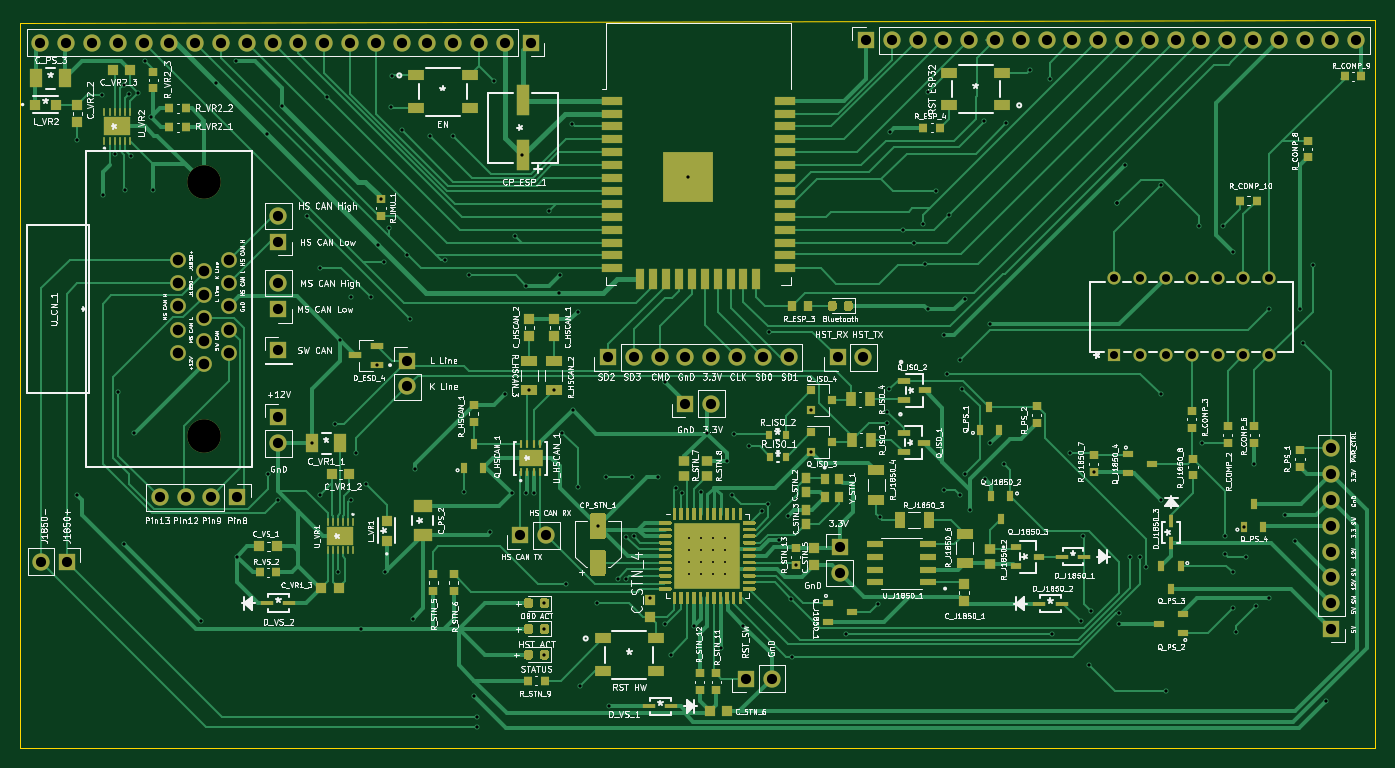
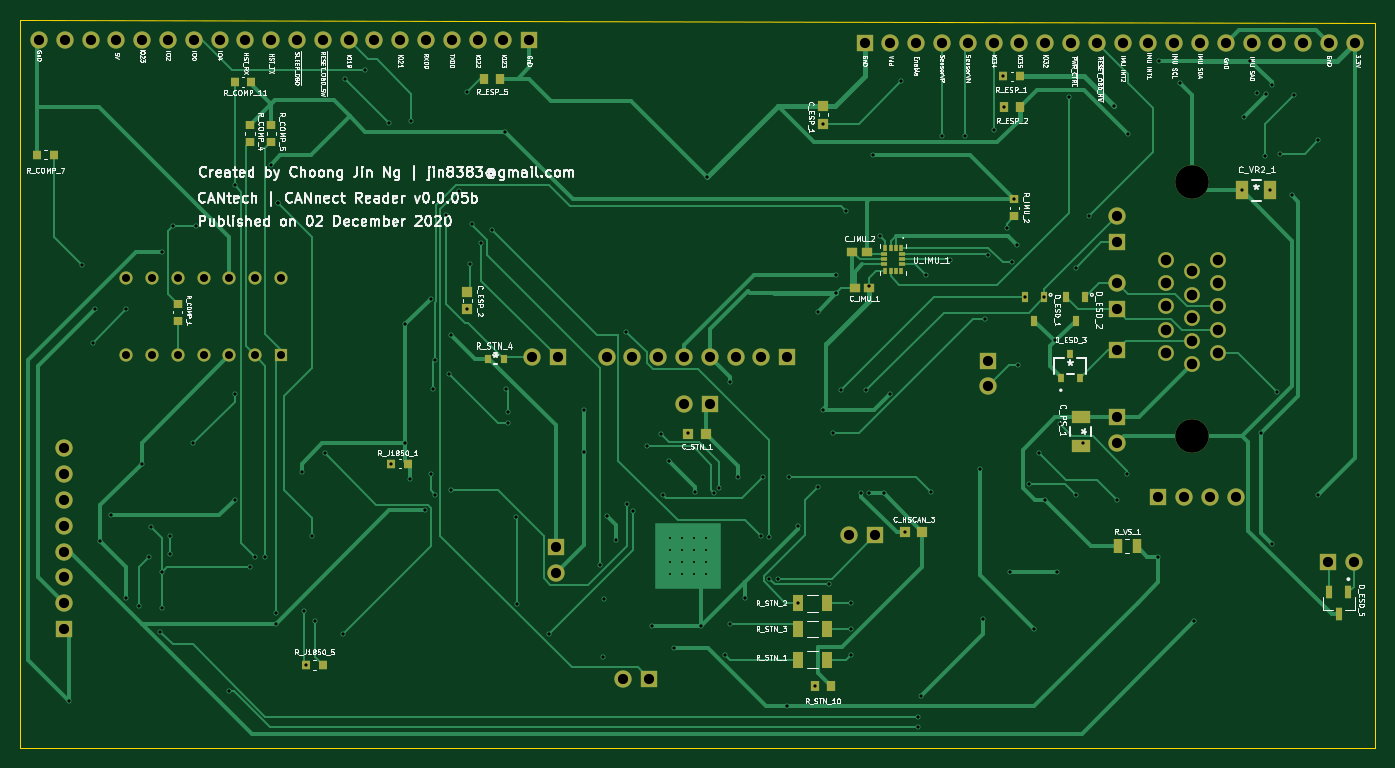
Circuit board: 13 layer files. Board 133.4 x 71.6 mm.
- bottom_copper: Reader-B_Cu.gbr (48100 bytes)
- bottom_mask: Reader-B_Mask.gbr (7090 bytes)
- paste: Reader-B_Paste.gbr (3598 bytes)
- bottom_silk: Reader-B_SilkS.gbr (130668 bytes)
- outline: Reader-Edge_Cuts.gbr (690 bytes)
- top_copper: Reader-F_Cu.gbr (109044 bytes)
- top_mask: Reader-F_Mask.gbr (32424 bytes)
- paste: Reader-F_Paste.gbr (38401 bytes)
- top_silk: Reader-F_SilkS.gbr (260767 bytes)
- inner_copper: Reader-In1_Cu.gbr (396688 bytes)
- inner_copper: Reader-In2_Cu.gbr (323203 bytes)
- drill: Reader-NPTH.drl (273 bytes)
- drill: Reader-PTH.drl (5759 bytes)

=== bottom_copper: Reader-B_Cu.gbr (48100 bytes, source omitted) ===
=== bottom_mask: Reader-B_Mask.gbr (7090 bytes, source omitted) ===
=== paste: Reader-B_Paste.gbr ===
%TF.GenerationSoftware,KiCad,Pcbnew,(5.1.7)-1*%
%TF.CreationDate,2020-12-02T23:54:22-08:00*%
%TF.ProjectId,Reader,52656164-6572-42e6-9b69-6361645f7063,0.0.05b*%
%TF.SameCoordinates,Original*%
%TF.FileFunction,Paste,Bot*%
%TF.FilePolarity,Positive*%
%FSLAX46Y46*%
G04 Gerber Fmt 4.6, Leading zero omitted, Abs format (unit mm)*
G04 Created by KiCad (PCBNEW (5.1.7)-1) date 2020-12-02 23:54:22*
%MOMM*%
%LPD*%
G01*
G04 APERTURE LIST*
%ADD10R,0.810000X0.980000*%
%ADD11R,0.790000X0.930000*%
%ADD12R,1.000000X1.100000*%
%ADD13R,1.100000X1.000000*%
%ADD14R,1.010000X0.930000*%
%ADD15R,1.799996X1.299998*%
%ADD16R,1.299998X1.799996*%
%ADD17R,0.600000X1.000000*%
%ADD18R,0.568000X0.903199*%
%ADD19R,0.600000X1.230000*%
%ADD20R,0.930000X0.790000*%
%ADD21R,1.080000X1.680000*%
%ADD22R,0.700000X0.800000*%
%ADD23R,0.920000X1.380000*%
%ADD24R,0.350000X0.600000*%
%ADD25R,0.600000X0.350000*%
G04 APERTURE END LIST*
D10*
%TO.C,R_STN_10*%
X139945000Y-123444000D03*
X141487000Y-123444000D03*
%TD*%
D11*
%TO.C,R_COMP_7*%
X218053500Y-71183500D03*
X216413500Y-71183500D03*
%TD*%
D12*
%TO.C,C_ESP_1*%
X140652500Y-68096500D03*
X140652500Y-66396500D03*
%TD*%
%TO.C,C_ESP_2*%
X175704500Y-86384500D03*
X175704500Y-84684500D03*
%TD*%
D13*
%TO.C,C_HSCAN_3*%
X130912500Y-108331000D03*
X132612500Y-108331000D03*
%TD*%
D14*
%TO.C,C_IMU_1*%
X136133500Y-84264500D03*
X137551500Y-84264500D03*
%TD*%
%TO.C,C_IMU_2*%
X137805500Y-80708500D03*
X136387500Y-80708500D03*
%TD*%
D15*
%TO.C,C_PS_1*%
X115316000Y-99827996D03*
X115316000Y-97028000D03*
%TD*%
D13*
%TO.C,C_STN_1*%
X152248500Y-98615500D03*
X153948500Y-98615500D03*
%TD*%
D16*
%TO.C,C_VR2_1*%
X96644002Y-74676000D03*
X99443998Y-74676000D03*
%TD*%
D17*
%TO.C,D_ESD_1*%
X119888000Y-87510000D03*
X120838000Y-85210000D03*
X118938000Y-85210000D03*
%TD*%
%TO.C,D_ESD_2*%
X114874000Y-85210000D03*
X116774000Y-85210000D03*
X115824000Y-87510000D03*
%TD*%
D18*
%TO.C,D_ESD_3*%
X117282001Y-93141800D03*
X115381999Y-93141800D03*
X116332000Y-90754200D03*
%TD*%
D19*
%TO.C,D_ESD_5*%
X89916000Y-116376000D03*
X90866000Y-114256000D03*
X88966000Y-114256000D03*
%TD*%
D20*
%TO.C,R_COMP_5*%
X195008500Y-68268000D03*
X195008500Y-69908000D03*
%TD*%
%TO.C,R_COMP_1*%
X204216000Y-87492000D03*
X204216000Y-85852000D03*
%TD*%
%TO.C,R_COMP_4*%
X197104000Y-68268000D03*
X197104000Y-69908000D03*
%TD*%
D11*
%TO.C,R_COMP_11*%
X198622500Y-64008000D03*
X196982500Y-64008000D03*
%TD*%
%TO.C,R_ESP_1*%
X121290500Y-63436500D03*
X122930500Y-63436500D03*
%TD*%
D10*
%TO.C,R_ESP_2*%
X122881500Y-66484500D03*
X121339500Y-66484500D03*
%TD*%
%TO.C,R_ESP_5*%
X174062500Y-63690500D03*
X172520500Y-63690500D03*
%TD*%
D20*
%TO.C,R_IMU_2*%
X121856500Y-77210500D03*
X121856500Y-75570500D03*
%TD*%
D11*
%TO.C,R_J1850_1*%
X181552000Y-101600000D03*
X183192000Y-101600000D03*
%TD*%
%TO.C,R_J1850_5*%
X191574000Y-121412000D03*
X189934000Y-121412000D03*
%TD*%
D21*
%TO.C,R_STN_1*%
X143177000Y-120904000D03*
X140287000Y-120904000D03*
%TD*%
%TO.C,R_STN_2*%
X140287000Y-115316000D03*
X143177000Y-115316000D03*
%TD*%
%TO.C,R_STN_3*%
X140287000Y-117856000D03*
X143177000Y-117856000D03*
%TD*%
D22*
%TO.C,R_STN_4*%
X173710500Y-91249500D03*
X172110500Y-91249500D03*
%TD*%
D23*
%TO.C,R_VS_1*%
X111699000Y-109728000D03*
X109789000Y-109728000D03*
%TD*%
D24*
%TO.C,U_IMU_1*%
X133544500Y-80310500D03*
X134044500Y-80310500D03*
X133044500Y-80310500D03*
X134544500Y-80310500D03*
X133544500Y-82630500D03*
X134044500Y-82630500D03*
X133044500Y-82630500D03*
X134544500Y-82630500D03*
D25*
X132884500Y-80970500D03*
X132884500Y-81470500D03*
X132884500Y-81970500D03*
X134704500Y-80970500D03*
X134704500Y-81470500D03*
X134704500Y-81970500D03*
%TD*%
M02*

=== bottom_silk: Reader-B_SilkS.gbr (130668 bytes, source omitted) ===
=== outline: Reader-Edge_Cuts.gbr ===
%TF.GenerationSoftware,KiCad,Pcbnew,(5.1.7)-1*%
%TF.CreationDate,2020-12-02T23:54:22-08:00*%
%TF.ProjectId,Reader,52656164-6572-42e6-9b69-6361645f7063,0.0.05b*%
%TF.SameCoordinates,Original*%
%TF.FileFunction,Profile,NP*%
%FSLAX46Y46*%
G04 Gerber Fmt 4.6, Leading zero omitted, Abs format (unit mm)*
G04 Created by KiCad (PCBNEW (5.1.7)-1) date 2020-12-02 23:54:22*
%MOMM*%
%LPD*%
G01*
G04 APERTURE LIST*
%TA.AperFunction,Profile*%
%ADD10C,0.100000*%
%TD*%
G04 APERTURE END LIST*
D10*
X219710000Y-57912000D02*
X219710000Y-129540000D01*
X86360000Y-58166000D02*
X219710000Y-57912000D01*
X86360000Y-129540000D02*
X86360000Y-58166000D01*
X219710000Y-129540000D02*
X86360000Y-129540000D01*
M02*

=== top_copper: Reader-F_Cu.gbr (109044 bytes, source omitted) ===
=== top_mask: Reader-F_Mask.gbr (32424 bytes, source omitted) ===
=== paste: Reader-F_Paste.gbr (38401 bytes, source omitted) ===
=== top_silk: Reader-F_SilkS.gbr (260767 bytes, source omitted) ===
=== inner_copper: Reader-In1_Cu.gbr (396688 bytes, source omitted) ===
=== inner_copper: Reader-In2_Cu.gbr (323203 bytes, source omitted) ===
=== drill: Reader-NPTH.drl ===
M48
; DRILL file {KiCad (5.1.7)-1} date 12/02/20 23:54:21
; FORMAT={-:-/ absolute / metric / decimal}
; #@! TF.CreationDate,2020-12-02T23:54:21-08:00
; #@! TF.GenerationSoftware,Kicad,Pcbnew,(5.1.7)-1
; #@! TF.FileFunction,NonPlated,1,2,NPTH
FMAT,2
METRIC
%
G90
G05
T0
M30

=== drill: Reader-PTH.drl ===
M48
; DRILL file {KiCad (5.1.7)-1} date 12/02/20 23:54:21
; FORMAT={-:-/ absolute / metric / decimal}
; #@! TF.CreationDate,2020-12-02T23:54:21-08:00
; #@! TF.GenerationSoftware,Kicad,Pcbnew,(5.1.7)-1
; #@! TF.FileFunction,Plated,1,2,PTH
FMAT,2
METRIC
T1C0.200
T2C0.320
T3C0.787
T4C1.000
T5C1.041
T6C3.302
%
G90
G05
T1
X152.202Y-108.895
X152.202Y-110.085
X152.202Y-111.275
X152.202Y-112.465
X153.392Y-108.895
X153.392Y-110.085
X153.392Y-111.275
X153.392Y-112.465
X154.582Y-108.895
X154.582Y-110.085
X154.582Y-111.275
X154.582Y-112.465
X155.772Y-108.895
X155.772Y-110.085
X155.772Y-111.275
X155.772Y-112.465
T2
X91.948Y-69.723
X91.948Y-104.648
X94.361Y-65.278
X94.488Y-75.184
X95.685Y-71.056
X96.012Y-94.488
X96.52Y-64.262
X96.52Y-109.474
X96.644Y-74.676
X97.052Y-65.175
X97.218Y-71.247
X97.536Y-98.552
X97.917Y-65.087
X98.615Y-61.912
X99.251Y-67.501
X99.444Y-74.676
X104.14Y-117.094
X105.591Y-64.081
X107.632Y-61.912
X107.696Y-110.744
X110.671Y-69.161
X110.744Y-102.616
X111.723Y-105.193
X112.078Y-66.358
X114.554Y-77.216
X115.056Y-99.568
X115.824Y-82.296
X115.824Y-104.648
X116.522Y-65.468
X117.348Y-97.678
X117.656Y-112.268
X117.856Y-89.408
X118.872Y-105.156
X118.938Y-85.21
X119.38Y-100.584
X119.888Y-117.856
X120.396Y-103.632
X120.838Y-85.21
X121.456Y-91.882
X121.593Y-80.083
X121.856Y-75.57
X122.11Y-81.724
X122.304Y-112.268
X122.618Y-78.422
X122.881Y-66.484
X122.93Y-63.436
X123.888Y-68.77
X124.467Y-81.033
X124.714Y-87.376
X124.968Y-116.84
X125.222Y-102.108
X126.682Y-69.278
X128.207Y-81.52
X128.969Y-69.278
X130.048Y-104.394
X130.556Y-83.058
X131.064Y-124.46
X131.318Y-126.492
X131.318Y-127.508
X132.612Y-108.331
X133.032Y-63.944
X134.112Y-94.742
X134.722Y-104.521
X135.064Y-79.15
X135.738Y-71.222
X136.133Y-84.072
X136.144Y-104.521
X136.462Y-94.346
X136.906Y-104.521
X137.947Y-115.316
X137.947Y-117.856
X137.947Y-120.396
X138.43Y-76.708
X138.874Y-94.346
X139.382Y-84.772
X139.446Y-83.058
X139.7Y-98.552
X140.06Y-113.453
X140.653Y-68.096
X140.716Y-96.266
X141.224Y-86.614
X141.224Y-103.886
X141.487Y-123.444
X143.177Y-115.316
X143.192Y-107.737
X144.018Y-102.87
X144.272Y-125.476
X145.161Y-112.903
X145.987Y-108.775
X145.987Y-112.905
X146.558Y-102.87
X146.749Y-108.73
X148.336Y-114.808
X149.098Y-102.87
X149.86Y-93.514
X149.86Y-117.348
X150.368Y-120.396
X150.939Y-103.95
X151.447Y-104.457
X152.099Y-73.349
X152.718Y-117.538
X153.338Y-104.346
X153.948Y-98.615
X155.321Y-119.761
X155.892Y-101.282
X156.464Y-104.648
X156.654Y-98.679
X157.543Y-117.538
X158.052Y-99.885
X159.385Y-106.236
X159.957Y-105.537
X160.064Y-88.624
X161.036Y-109.141
X161.925Y-106.743
X162.23Y-114.884
X162.369Y-120.587
X162.687Y-111.564
X164.227Y-96.263
X164.227Y-100.391
X167.64Y-118.364
X170.815Y-115.379
X170.942Y-106.87
X171.704Y-96.456
X171.704Y-97.536
X171.894Y-94.234
X172.022Y-68.897
X173.291Y-78.549
X174.35Y-79.819
X175.26Y-77.978
X175.451Y-81.891
X175.704Y-64.96
X175.704Y-86.385
X176.522Y-74.718
X177.292Y-88.9
X177.292Y-104.14
X177.546Y-92.71
X177.8Y-77.089
X178.9Y-91.398
X178.9Y-104.648
X179.07Y-94.234
X179.324Y-85.344
X179.324Y-102.616
X179.832Y-106.172
X181.221Y-67.81
X181.356Y-103.124
X181.864Y-87.884
X181.864Y-99.568
X183.192Y-101.6
X183.388Y-68.072
X185.737Y-62.801
X187.706Y-63.754
X187.96Y-118.364
X189.738Y-100.584
X190.754Y-117.094
X191.008Y-108.754
X191.574Y-121.412
X191.77Y-116.078
X192.024Y-102.42
X194.31Y-75.946
X194.31Y-75.946
X194.564Y-116.332
X194.564Y-117.348
X195.072Y-72.136
X195.58Y-110.744
X196.596Y-110.744
X197.146Y-111.76
X198.628Y-74.168
X198.628Y-94.742
X198.628Y-105.156
X199.136Y-123.952
X202.438Y-78.232
X202.692Y-99.568
X204.724Y-78.232
X204.978Y-108.712
X204.978Y-110.49
X205.74Y-80.772
X205.74Y-112.268
X205.74Y-115.824
X205.994Y-118.11
X206.822Y-107.83
X207.01Y-110.744
X207.772Y-101.6
X208.026Y-115.57
X209.296Y-86.36
X209.296Y-114.808
X210.82Y-106.68
X211.836Y-109.22
X212.344Y-86.36
X212.598Y-89.662
X213.614Y-82.042
X214.884Y-124.968
T3
X194.056Y-83.312
X194.056Y-90.932
X196.596Y-83.312
X196.596Y-90.932
X199.136Y-83.312
X199.136Y-90.932
X201.676Y-83.312
X201.676Y-90.932
X204.216Y-83.312
X204.216Y-90.932
X206.756Y-83.312
X206.756Y-90.932
X209.296Y-83.312
X209.296Y-90.932
T4
X215.392Y-100.076
X215.392Y-102.616
X215.392Y-105.156
X215.392Y-107.696
X215.392Y-110.236
X215.392Y-112.776
X215.392Y-115.316
X215.392Y-117.856
X111.76Y-83.82
X111.76Y-86.36
X124.46Y-91.44
X124.46Y-93.98
X144.208Y-91.123
X146.749Y-91.123
X149.288Y-91.123
X151.828Y-91.123
X154.368Y-91.123
X156.909Y-91.123
X159.448Y-91.123
X161.988Y-91.123
X100.076Y-104.902
X102.616Y-104.902
X105.156Y-104.902
X107.696Y-104.902
X169.608Y-59.88
X172.148Y-59.88
X174.689Y-59.88
X177.228Y-59.88
X179.768Y-59.88
X182.308Y-59.88
X184.849Y-59.88
X187.388Y-59.88
X189.928Y-59.88
X192.468Y-59.88
X195.008Y-59.88
X197.548Y-59.88
X200.088Y-59.88
X202.629Y-59.88
X205.168Y-59.88
X207.708Y-59.88
X210.248Y-59.88
X212.788Y-59.88
X215.328Y-59.88
X217.868Y-59.88
X157.797Y-122.745
X160.338Y-122.745
X111.76Y-97.028
X111.76Y-99.568
X88.328Y-60.134
X90.868Y-60.134
X93.408Y-60.134
X95.948Y-60.134
X98.489Y-60.134
X101.028Y-60.134
X103.569Y-60.134
X106.108Y-60.134
X108.648Y-60.134
X111.188Y-60.134
X113.728Y-60.134
X116.268Y-60.134
X118.808Y-60.134
X121.349Y-60.134
X123.888Y-60.134
X126.428Y-60.134
X128.969Y-60.134
X131.508Y-60.134
X134.048Y-60.134
X136.588Y-60.134
X167.005Y-109.791
X167.005Y-112.331
X111.76Y-77.216
X111.76Y-79.756
X135.572Y-108.648
X138.112Y-108.648
X151.828Y-95.694
X154.368Y-95.694
X88.392Y-111.252
X90.932Y-111.252
X111.76Y-90.424
X166.814Y-91.123
X169.355Y-91.123
T5
X101.854Y-81.51
X101.854Y-83.8
X101.854Y-86.09
X101.854Y-88.38
X101.854Y-90.67
X104.394Y-82.655
X104.394Y-84.945
X104.394Y-87.235
X104.394Y-89.525
X104.394Y-91.815
X106.934Y-81.51
X106.934Y-83.8
X106.934Y-86.09
X106.934Y-88.38
X106.934Y-90.67
T6
X104.394Y-73.865
X104.394Y-98.855
T0
M30
